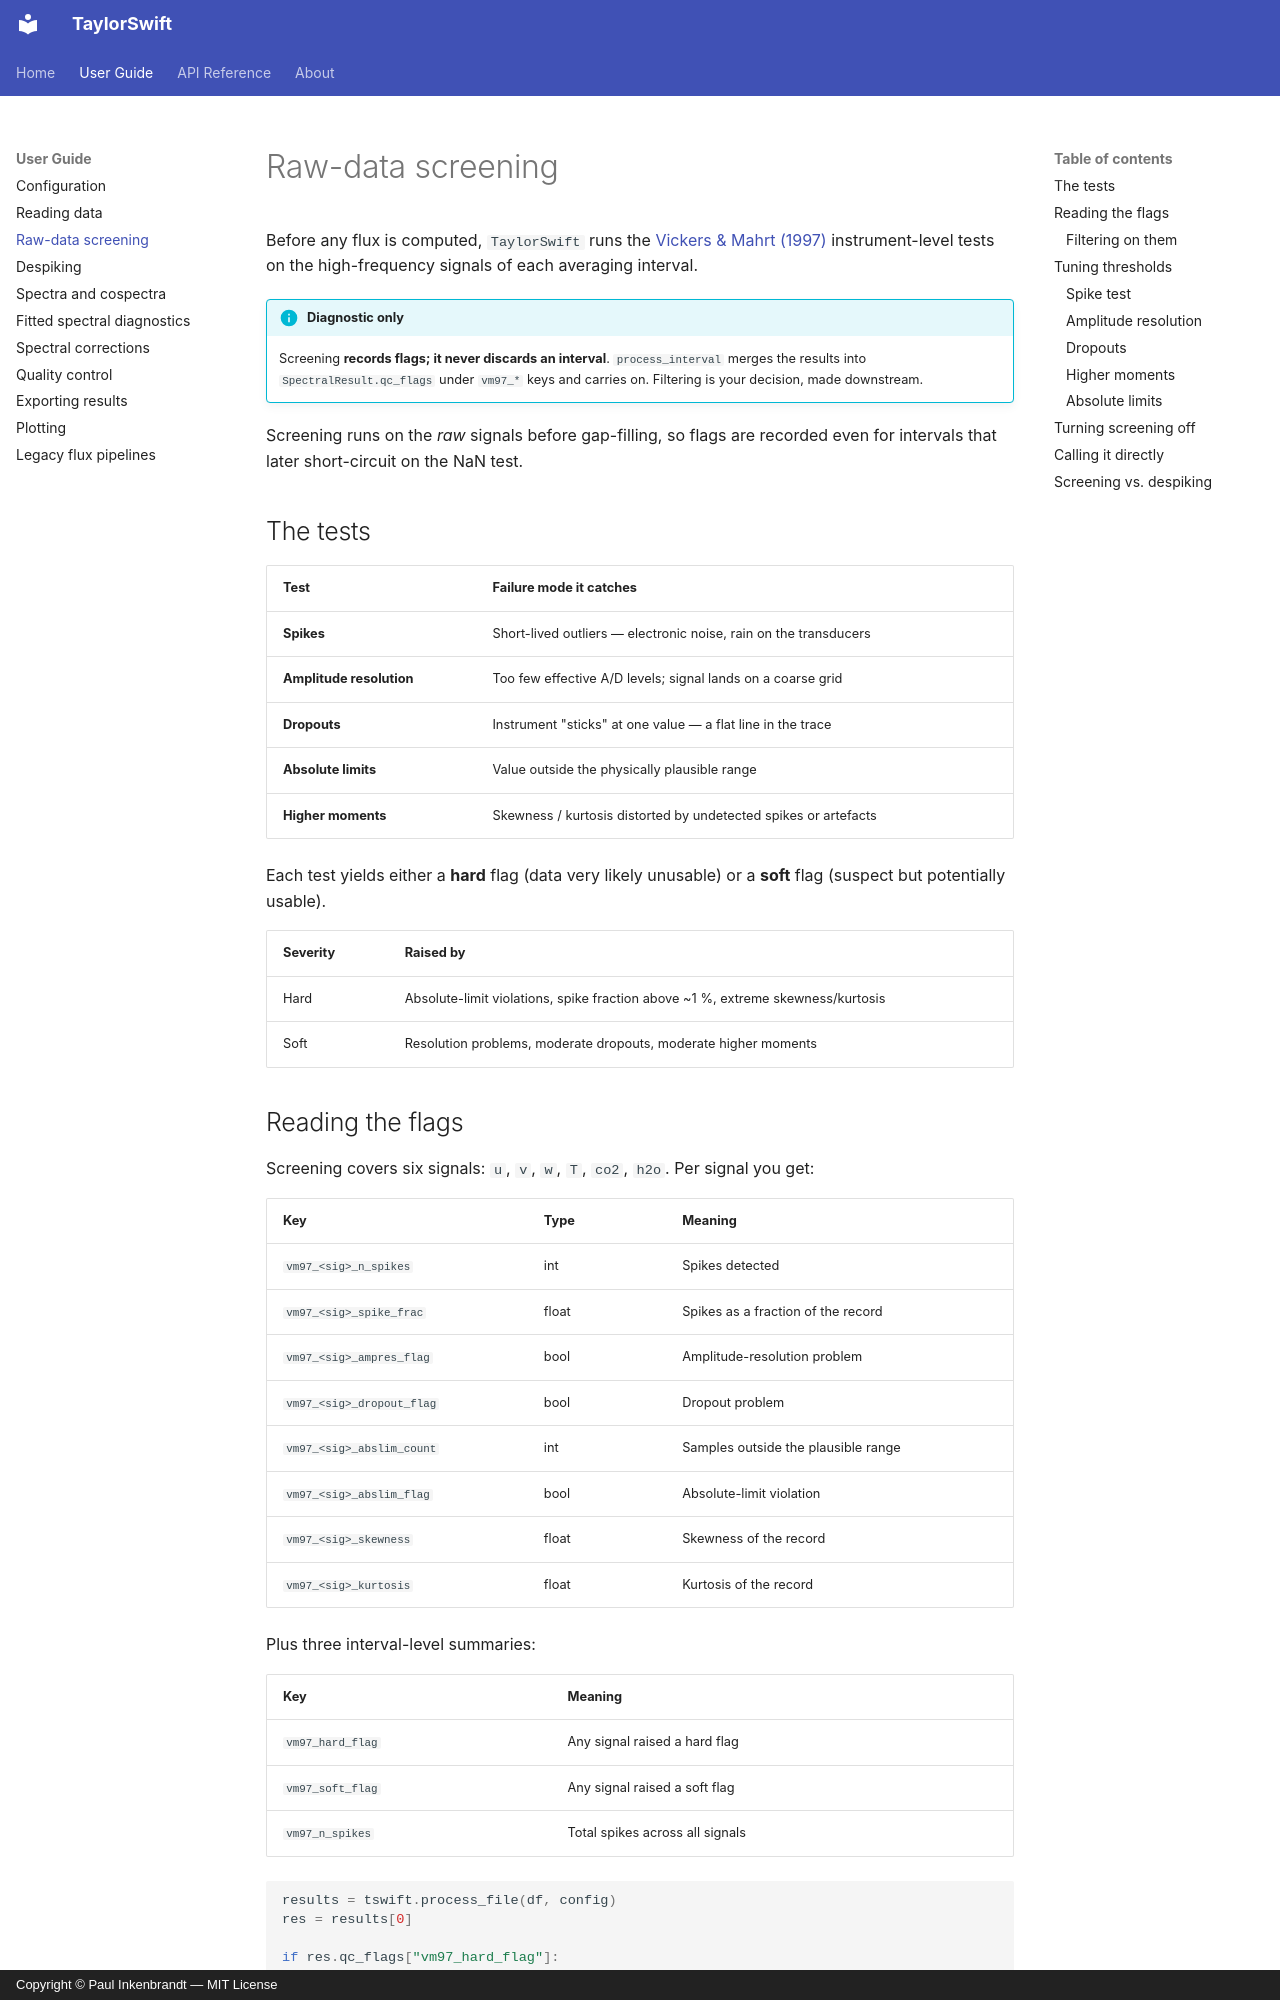

repository: inkenbrandt/TaylorSwift · page: guide/screening/index.html · generator: mkdocs · copyright: Copyright © Paul Inkenbrandt — MIT License

# Raw-data screening

Before any flux is computed, `TaylorSwift` runs the
[Vickers & Mahrt (1997)](../references.md) instrument-level tests on the
high-frequency signals of each averaging interval.

!!! info "Diagnostic only"
    Screening **records flags; it never discards an interval**. `process_interval`
    merges the results into `SpectralResult.qc_flags` under `vm97_*` keys and
    carries on. Filtering is your decision, made downstream.

Screening runs on the *raw* signals before gap-filling, so flags are recorded
even for intervals that later short-circuit on the NaN test.

## The tests

| Test | Failure mode it catches |
| --- | --- |
| **Spikes** | Short-lived outliers — electronic noise, rain on the transducers |
| **Amplitude resolution** | Too few effective A/D levels; signal lands on a coarse grid |
| **Dropouts** | Instrument "sticks" at one value — a flat line in the trace |
| **Absolute limits** | Value outside the physically plausible range |
| **Higher moments** | Skewness / kurtosis distorted by undetected spikes or artefacts |

Each test yields either a **hard** flag (data very likely unusable) or a
**soft** flag (suspect but potentially usable).

| Severity | Raised by |
| --- | --- |
| Hard | Absolute-limit violations, spike fraction above ~1 %, extreme skewness/kurtosis |
| Soft | Resolution problems, moderate dropouts, moderate higher moments |
